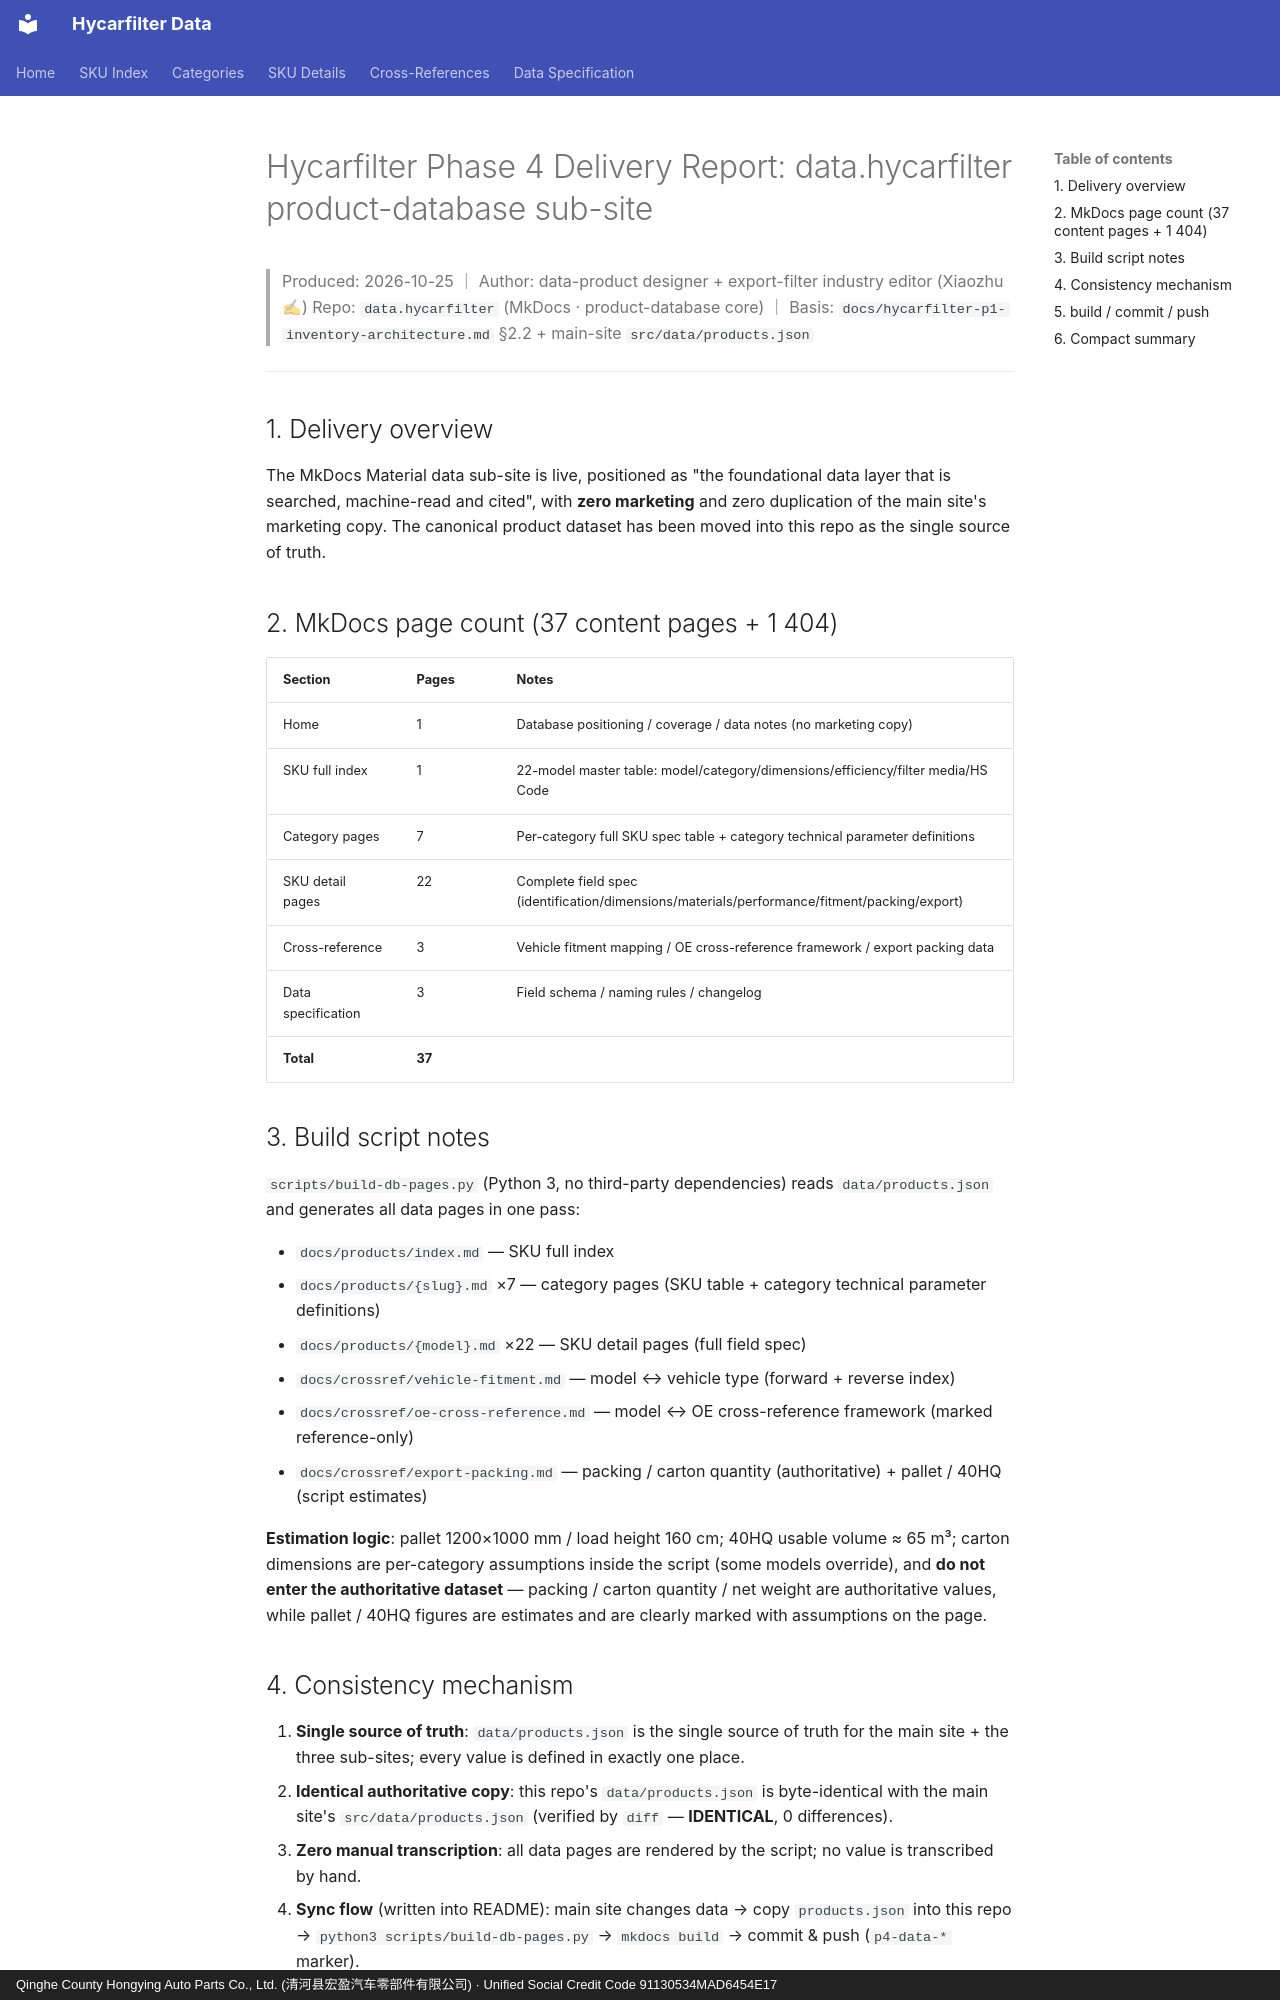

repository: martinxionbiotech-max/data.hycarfilter · page: p4-data-site-report/index.html · generator: mkdocs · copyright: Qinghe County Hongying Auto Parts Co., Ltd. (清河县宏盈汽车零部件有限公司) · Unified Social Credit Code 91130534MAD6454E17

# Hycarfilter Phase 4 Delivery Report: data.hycarfilter product-database sub-site

> Produced: 2026-10-25 ｜ Author: data-product designer + export-filter industry editor (Xiaozhu ✍)
> Repo: `data.hycarfilter` (MkDocs · product-database core) ｜ Basis: `docs/hycarfilter-p1-inventory-architecture.md` §2.2 + main-site `src/data/products.json`

---

## 1. Delivery overview

The MkDocs Material data sub-site is live, positioned as "the foundational data layer that is searched, machine-read and cited", with **zero marketing** and zero duplication of the main site's marketing copy. The canonical product dataset has been moved into this repo as the single source of truth.

## 2. MkDocs page count (37 content pages + 1 404)

| Section | Pages | Notes |
|---|---|---|
| Home | 1 | Database positioning / coverage / data notes (no marketing copy) |
| SKU full index | 1 | 22-model master table: model/category/dimensions/efficiency/filter media/HS Code |
| Category pages | 7 | Per-category full SKU spec table + category technical parameter definitions |
| SKU detail pages | 22 | Complete field spec (identification/dimensions/materials/performance/fitment/packing/export) |
| Cross-reference | 3 | Vehicle fitment mapping / OE cross-reference framework / export packing data |
| Data specification | 3 | Field schema / naming rules / changelog |
| **Total** | **37** | |

## 3. Build script notes

`scripts/build-db-pages.py` (Python 3, no third-party dependencies) reads `data/products.json` and generates all data pages in one pass:

- `docs/products/index.md` — SKU full index
- `docs/products/{slug}.md` ×7 — category pages (SKU table + category technical parameter definitions)
- `docs/products/{model}.md` ×22 — SKU detail pages (full field spec)
- `docs/crossref/vehicle-fitment.md` — model ↔ vehicle type (forward + reverse index)
- `docs/crossref/oe-cross-reference.md` — model ↔ OE cross-reference framework (marked reference-only)
- `docs/crossref/export-packing.md` — packing / carton quantity (authoritative) + pallet / 40HQ (script estimates)

**Estimation logic**: pallet 1200×1000 mm / load height 160 cm; 40HQ usable volume ≈ 65 m³; carton dimensions are per-category assumptions inside the script (some models override), and **do not enter the authoritative dataset** — packing / carton quantity / net weight are authoritative values, while pallet / 40HQ figures are estimates and are clearly marked with assumptions on the page.

## 4. Consistency mechanism

1. **Single source of truth**: `data/products.json` is the single source of truth for the main site + the three sub-sites; every value is defined in exactly one place.
2. **Identical authoritative copy**: this repo's `data/products.json` is byte-identical with the main site's `src/data/products.json` (verified by `diff` — **IDENTICAL**, 0 differences).
3. **Zero manual transcription**: all data pages are rendered by the script; no value is transcribed by hand.
4. **Sync flow** (written into README): main site changes data → copy `products.json` into this repo → `python3 scripts/build-db-pages.py` → `mkdocs build` → commit & push (`p4-data-*` marker).
